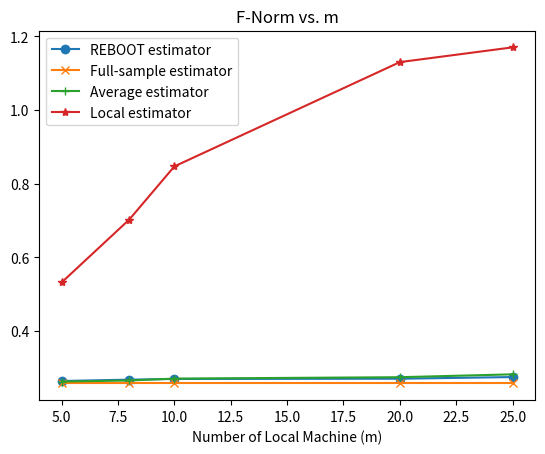

Source code (Python): (Note: this script raises an exception after producing the figure.)
from matplotlib import pyplot as plt
import numpy as np


if __name__ == "__main__":
    K = np.array([5, 8, 10, 20, 25])
    local_d = np.array([0.5316, 0.7024, 0.8468, 1.1301, 1.1702])
    avg_d = np.array([0.2624, 0.2652, 0.2703, 0.2741, 0.2819])
    reboot_d = np.array([0.2638, 0.2674, 0.2693, 0.2700, 0.2745])
    cmirt_d = np.array([0.257377] * 5)
    plt.plot(K, reboot_d, marker='o', label="REBOOT estimator")
    plt.plot(K, cmirt_d, marker='x', label="Full-sample estimator")
    plt.plot(K, avg_d, marker='+', label="Average estimator")
    plt.plot(K, local_d, marker='*', label="Local estimator")
    plt.legend()
    plt.xlabel("Number of Local Machine (m)")
    plt.title("F-Norm vs. m")
    plt.savefig("plots/Rasch_plot/Rasch-1000.png")
    plt.close()
